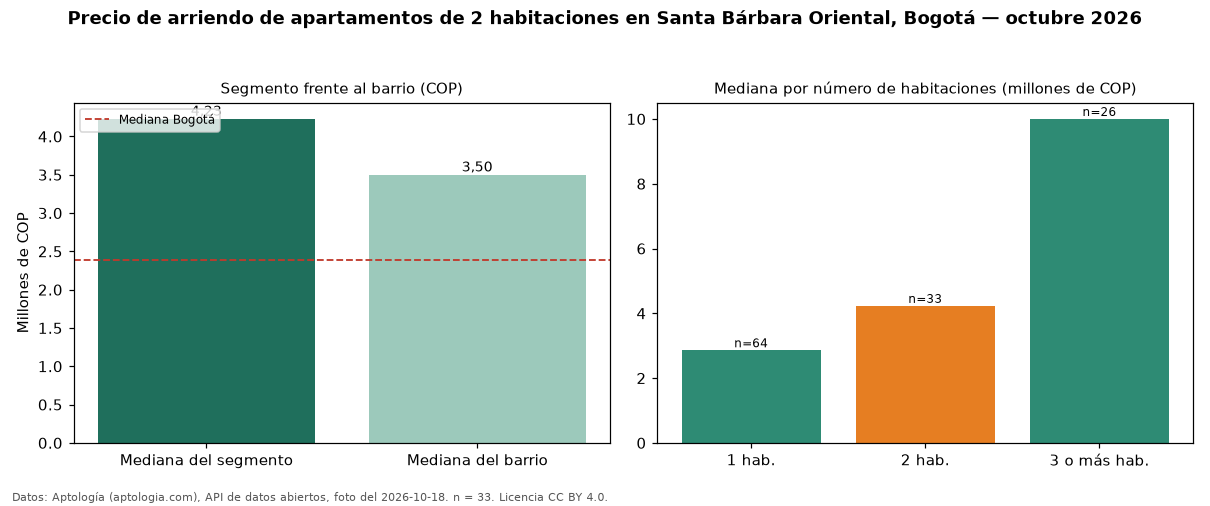

Data behind this chart, as committed beside it:
seccion, metrica, valor_cop, n
precio, mediana, 4229000, 33
habitaciones, 1, 2860000, 64
habitaciones, 2, 4229000, 33
habitaciones, 3+, 10000000, 26
barrio, mediana_barrio_todos_los_tamanos, 3500000, 123
ciudad, mediana_ciudad, 2392000, 
fuente, fecha_foto, 2026-10-18, 
fuente, atribucion, https://www.aptologia.com/arriendo/bogot…, 
